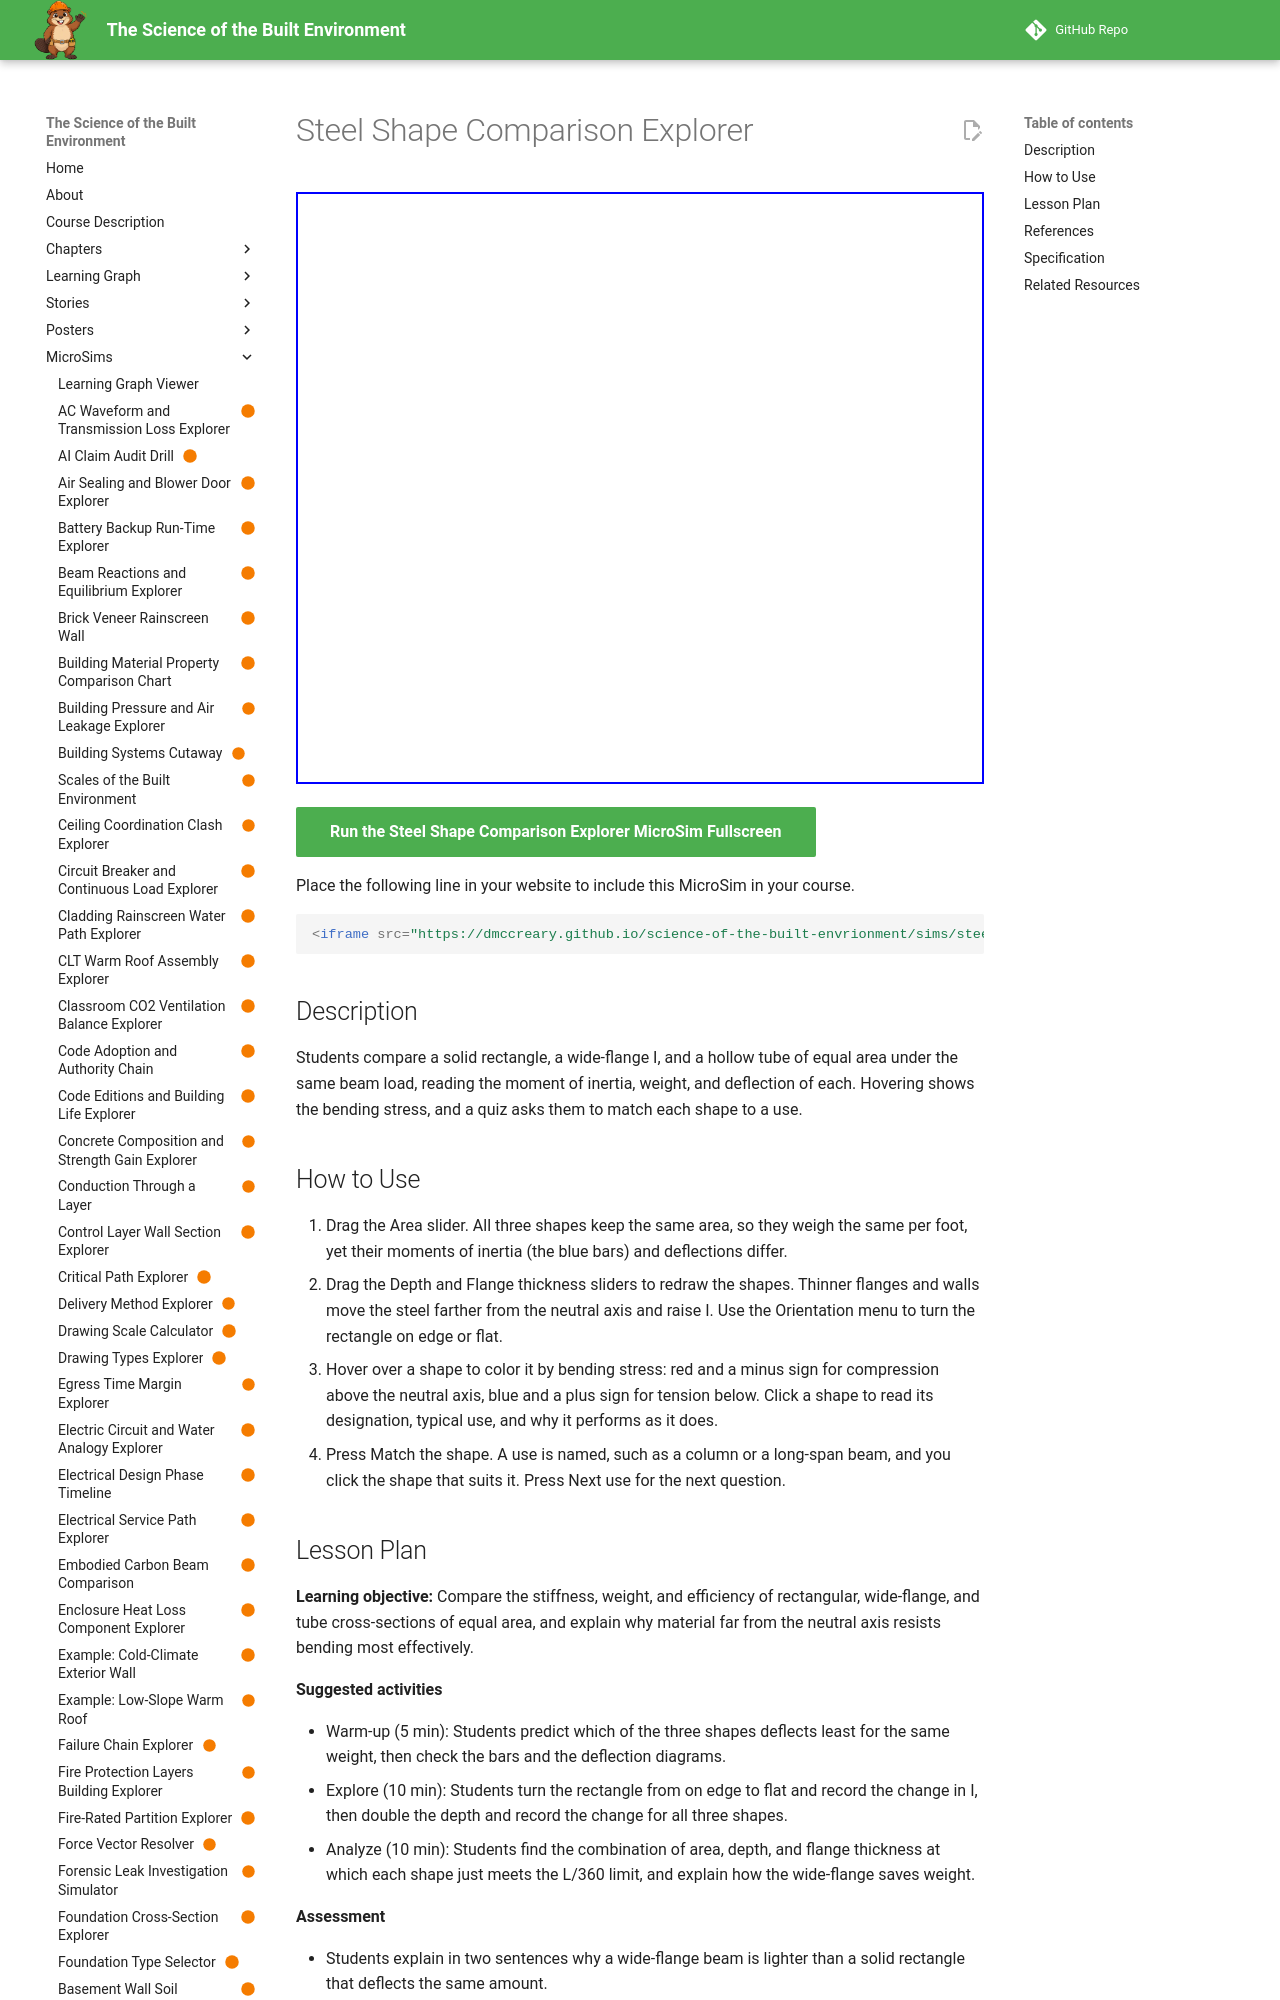

repository: dmccreary/science-of-the-built-envrionment · page: sims/steel-shape-comparison-explorer/index.html · generator: mkdocs

---
title: "Steel Shape Comparison Explorer"
description: "Students compare a solid rectangle, a wide-flange I, and a hollow tube of equal area under the same beam load, reading the moment of inertia, weight, and deflection of each. Hovering shows the bending stress, and a quiz asks them to match each shape to a use."
image: /sims/steel-shape-comparison-explorer/steel-shape-comparison-explorer.png
og:image: /sims/steel-shape-comparison-explorer/steel-shape-comparison-explorer.png
twitter:image: /sims/steel-shape-comparison-explorer/steel-shape-comparison-explorer.png
social:
   cards: false
status: built
library: p5.js
bloom_level: Analyze, Understand
---

# Steel Shape Comparison Explorer

<iframe src="main.html" width="100%" height="592" scrolling="no"></iframe>

[Run the Steel Shape Comparison Explorer MicroSim Fullscreen](main.html){ .md-button .md-button--primary }

Place the following line in your website to include this MicroSim in your course.

```html
<iframe src="https://dmccreary.github.io/science-of-the-built-envrionment/sims/steel-shape-comparison-explorer/main.html" width="100%" height="592" scrolling="no"></iframe>
```

## Description

Students compare a solid rectangle, a wide-flange I, and a hollow tube of equal area under the same beam load, reading the moment of inertia, weight, and deflection of each. Hovering shows the bending stress, and a quiz asks them to match each shape to a use.

## How to Use

1. Drag the Area slider. All three shapes keep the same area, so they weigh the same per foot, yet their moments of inertia (the blue bars) and deflections differ.
2. Drag the Depth and Flange thickness sliders to redraw the shapes. Thinner flanges and walls move the steel farther from the neutral axis and raise I. Use the Orientation menu to turn the rectangle on edge or flat.
3. Hover over a shape to color it by bending stress: red and a minus sign for compression above the neutral axis, blue and a plus sign for tension below. Click a shape to read its designation, typical use, and why it performs as it does.
4. Press Match the shape. A use is named, such as a column or a long-span beam, and you click the shape that suits it. Press Next use for the next question.
